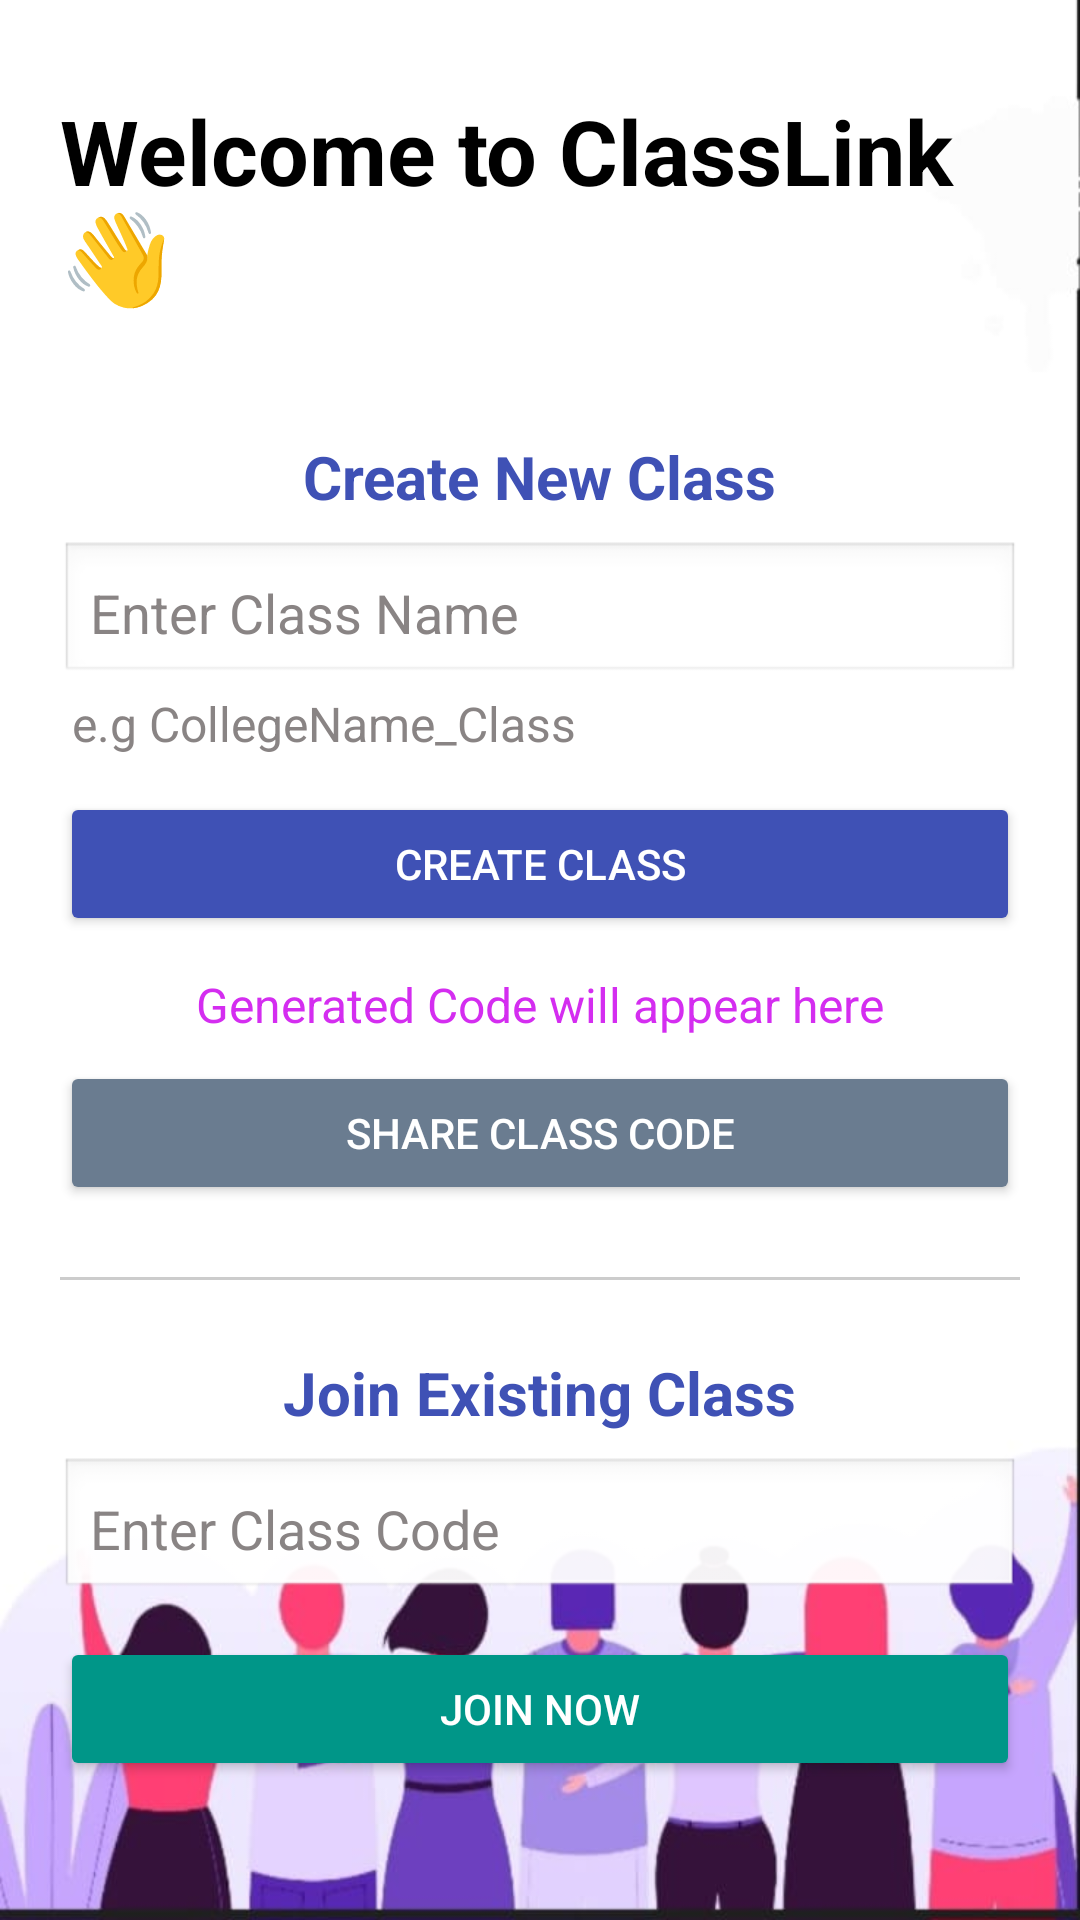

Android layout source for this screen:
<!-- AndroidManifest.xml: application theme Theme.ClassLink -->
<!-- res/layout/activity_create_class.xml -->
<?xml version="1.0" encoding="utf-8"?>
<ScrollView xmlns:android="http://schemas.android.com/apk/res/android"
    android:layout_width="match_parent"
    android:layout_height="match_parent"
    android:background="@drawable/backnew"
    android:padding="20dp">


    <LinearLayout
        android:layout_width="match_parent"
        android:layout_height="wrap_content"
        android:orientation="vertical"
        android:gravity="center_horizontal">


        <TextView
            android:id="@+id/titleText"
            android:layout_width="wrap_content"
            android:layout_height="wrap_content"
            android:text="Welcome to ClassLink 👋"
            android:textSize="30sp"
            android:textColor="@color/black"
            android:textStyle="bold"
            android:layout_marginBottom="20dp"
            android:layout_marginTop="10dp"/>


        
        <TextView
            android:layout_width="wrap_content"
            android:layout_height="wrap_content"
            android:text="Create New Class"
            android:textSize="20sp"
            android:textStyle="bold"
            android:layout_marginTop="20dp"
            android:textColor="#3F51B5" />


        <EditText
            android:id="@+id/classNameEditText"
            android:layout_width="match_parent"
            android:layout_height="wrap_content"
            android:layout_marginTop="8dp"
            android:background="@android:drawable/edit_text"
            android:hint="Enter Class Name"
            android:textColorHint="@color/greyText"
            android:inputType="text"
            android:padding="10dp"
            android:textColor="@color/greyText" />

        <TextView
            android:id="@+id/stdformat"
            android:layout_width="wrap_content"
            android:layout_height="wrap_content"
            android:text=" e.g CollegeName_Class"
            android:textSize="16sp"
            android:textColor="@color/greyText"
            android:layout_marginTop="2dp"
            android:layout_gravity="left"/>


        <Button
            android:id="@+id/createClassButton"
            android:layout_width="match_parent"
            android:layout_height="wrap_content"
            android:text="Create Class"
            android:layout_marginTop="12dp"
            android:backgroundTint="#3F51B5"
            android:textColor="#FFFFFF" />


        <TextView
            android:id="@+id/generatedCodeText"
            android:layout_width="wrap_content"
            android:layout_height="wrap_content"
            android:text="Generated Code will appear here"
            android:textSize="16sp"
            android:textColor="#D42DF0"
            android:layout_marginTop="12dp" />


        <Button
            android:id="@+id/shareCodeButton"
            android:layout_width="match_parent"
            android:layout_height="wrap_content"
            android:text="Share Class Code"
            android:layout_marginTop="8dp"
            android:backgroundTint="#6A7C90"
            android:textColor="#FFFFFF"/>


        
        <View
            android:layout_width="match_parent"
            android:layout_height="1dp"
            android:background="#CCCCCC"
            android:layout_marginVertical="24dp" />


        
        <TextView
            android:layout_width="wrap_content"
            android:layout_height="wrap_content"
            android:text="Join Existing Class"
            android:textSize="20sp"
            android:textStyle="bold"
            android:textColor="#3F51B5" />


        <EditText
            android:id="@+id/joinCodeEditText"
            android:layout_width="match_parent"
            android:layout_height="wrap_content"
            android:hint="Enter Class Code"
            android:inputType="text"
            android:textColor="@color/greyText"
            android:layout_marginTop="8dp"
            android:padding="10dp"
            android:textColorHint="@color/greyText"
            android:background="@android:drawable/edit_text" />


        <Button
            android:id="@+id/joinButton"
            android:layout_width="match_parent"
            android:layout_height="wrap_content"
            android:text="Join Now"
            android:layout_marginTop="12dp"
            android:backgroundTint="#009688"
            android:textColor="#FFFFFF" />


    </LinearLayout>
</ScrollView>
<!-- resources referenced by this layout -->
<resources>
  <color name="black">#000000</color>
  <color name="greyText">#F6857F7F</color>
  <!-- drawable backnew: jpg bitmap (drawable, 28630 bytes) -->
  <style name="Theme.ClassLink" parent="Theme.Material3.DayNight.NoActionBar">
          <item name="colorPrimary">@color/purple_500</item>
          <item name="colorPrimaryVariant">@color/lavender</item>
          <item name="colorOnPrimary">@color/white</item>
  
          <item name="colorSecondary">@color/teal_200</item>
          <item name="colorSecondaryVariant">@color/teal_700</item>
          <item name="colorOnSecondary">@color/black</item>
  
          <item name="colorSurface">@color/white</item>
          <item name="colorOnSurface">@color/black</item>
  
          <item name="android:colorBackground">@color/lightBlue</item>
          <item name="colorOnBackground">@color/black</item>
  
          <item name="android:statusBarColor">?attr/colorPrimaryVariant</item>
      </style>
  <color name="purple_500">#6200EE</color>
  <color name="lavender">#BA8AD7</color>
  <color name="white">#FFFFFF</color>
  <color name="teal_200">#03DAC5</color>
  <color name="teal_700">#FF018786</color>
  <color name="lightBlue">#E4EEFA</color>
</resources>
